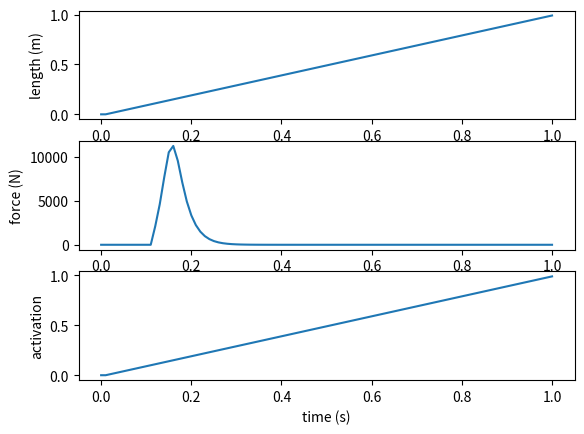
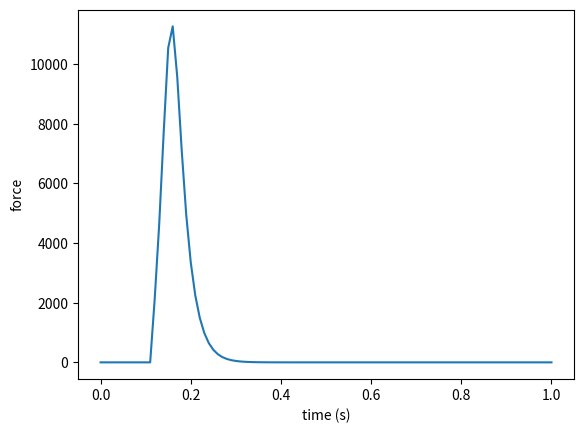
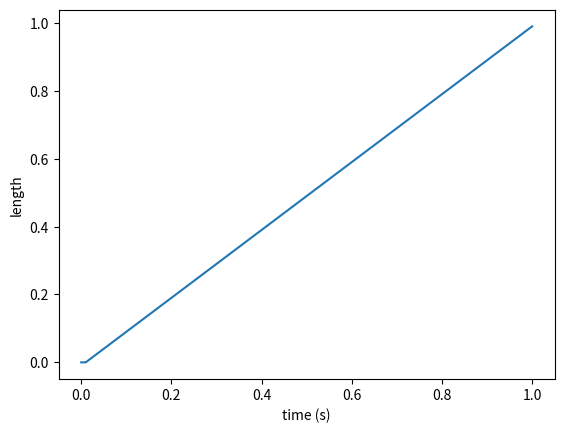
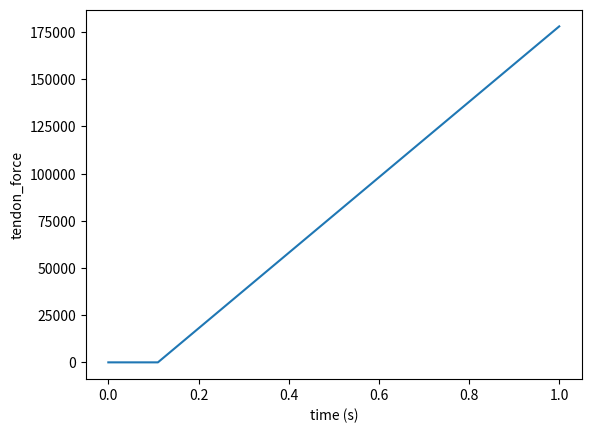

Reproduce these figures in Python, in order.
import numpy as np
import pandas as pd
import matplotlib.pyplot as plt


class Muscle:
    def __init__(self, name='default', max_force=100, opt_length=0.1, length=0.5, velocity=0.0, activation=0.0, pennation_angle=0.0, tendon_slack_length=0.05, tendon_stiffness=10000):
        """
        Inputs:
            name (str): Name of the muscle.
            max_force (float): Maximum isometric force of the muscle.
            opt_length (float): Optimal fiber length for force production.
            length (float): Current muscle fiber length.
            velocity (float): Current muscle fiber velocity.
            activation (float): Current muscle activation level (0-1).
            pennation_angle (float): Pennation angle in radians.
            tendon_slack_length (float): Slack length of the tendon.
            tendon_stiffness (float): Stiffness of the tendon.
        """
        self.name = name
        self.max_force = max_force
        self.opt_length = opt_length
        self.length = length
        self.velocity = velocity
        self.activation = activation
        self.pennation_angle = pennation_angle
        self.tendon_slack_length = tendon_slack_length
        self.tendon_stiffness = tendon_stiffness
        self.max_contractile_velocity = 10.0

        self.time_steps = 0.01
        initial_state = np.array([[0.0, 0.0, 0.0, 0.0, 0.0, 0.0]])
        self.state = pd.DataFrame(initial_state, columns=['time', 'length', 'velocity', 'activation', 'force', 'tendon_force'])

    def force_length_curve(self,length):
        """Approximation of the combined force-length relationship."""

        # Active component (Gaussian)
        a_active = 1.0  # Amplitude
        b_active = 1.0  # Center
        c_active = 0.3  # Width
        offset_active = 0.0  # Vertical offset
        active_force = a_active * np.exp(-((length - b_active) ** 2) / (2 * c_active ** 2)) + offset_active

        # Passive component (Exponential, but scaled down and shifted)
        a_passive = 0.1  # Reduced amplitude
        b_passive = 5.0  # Rate of increase
        c_passive = -0.1  # Reduced offset
        passive_force = a_passive * np.exp(b_passive * (length - 1.1)) + c_passive

        # Apply condition to passive_force using boolean indexing (vectorized operation)
        passive_force = np.where(length < 1.1, 0, passive_force)

        # Combine active and passive components
        total_force = active_force + passive_force
        return total_force

    def force_velocity_curve(self, velocity):
        """
        Recreates the force-velocity curve based on the provided data points.

        Args:
            velocity (float or list): The velocity value(s) at which to evaluate the force.

        Returns:
            float or list: The corresponding force value(s) based on the curve.
        """

        x_points = [-10, -1, -0.6, -0.3, -0.1, 0, 0.1, 0.3, 0.6, 0.8, 10]
        y_points = [0, 0, 0.08, 0.2, 0.55, 1, 1.4, 1.6, 1.7, 1.75, 1.75]

        if isinstance(velocity, (int, float)):
            # Handle single velocity input
            if velocity <= x_points[0]:
                return y_points[0]
            elif velocity >= x_points[-1]:
                return y_points[-1]
            else:
                for i in range(len(x_points) - 1):
                    if x_points[i] <= velocity <= x_points[i + 1]:
                        # Linear interpolation
                        slope = (y_points[i + 1] - y_points[i]) / (x_points[i + 1] - x_points[i])
                        return y_points[i] + slope * (velocity - x_points[i])
        else:
            # Handle list of velocity inputs
            force_values = []
            for v in velocity:
                if v <= x_points[0]:
                    force_values.append(y_points[0])
                elif v >= x_points[-1]:
                    force_values.append(y_points[-1])
                else:
                    for i in range(len(x_points) - 1):
                        if x_points[i] <= v <= x_points[i + 1]:
                            slope = (y_points[i + 1] - y_points[i]) / (x_points[i + 1] - x_points[i])
                            force_values.append(y_points[i] + slope * (v - x_points[i]))
            return force_values
        
    def passive_force_length_curve(self, muscle_length):
        # Implement your desired passive force-length curve function here
        k_pe = 4.0  # Passive force-length shape factor
        strain = (muscle_length - 1.0) / 0.6  # Normalized strain
        if strain > 0:
            return self.max_force * (np.exp(k_pe * strain) - 1) / (np.exp(k_pe) - 1)
        else:
            return 0.0

    def tendon_force_length_curve(self, tendon_length):
        # Implement your desired tendon force-length curve function here
        strain = (tendon_length - self.tendon_slack_length) / self.tendon_slack_length
        if strain > 0:
            return self.tendon_stiffness * strain
        else:
            return 0.0

    def get_force(self):
        """
        Calculates the muscle force based on the equilibrium musculotendon model.

        Returns:
            float: Muscle force.
        """

        # Calculate muscle force components
        f_max = self.max_force
        f_l = self.force_length_curve(self.length / self.opt_length)  # Normalize length
        f_v = self.force_velocity_curve(self.velocity / self.opt_length)  # Normalize velocity
        f_pe = self.passive_force_length_curve(self.length / self.opt_length)

        # Calculate muscle force
        muscle_force = self.activation * f_max * f_l * f_v + f_pe

        # Calculate tendon force
        tendon_length = self.length - self.tendon_slack_length
        tendon_force = self.tendon_force_length_curve(tendon_length)

        # Solve for muscle force using equilibrium equation (Eq. 5)
        muscle_force = tendon_force / (np.cos(self.pennation_angle) * f_l * f_v)

        # update self
        self.tendon_length = tendon_length
        self.tendon_force = tendon_force
        self.muscle_force = muscle_force
        self.f_l = f_l
        self.f_v = f_v
        self.f_pe = f_pe


        return muscle_force

    def update(self, length, velocity, activation, time_step):
        """
        Updates the muscle state based on the given inputs.

        Inputs:
            length (float): Muscle fiber length.
            velocity (float): Muscle fiber velocity.
            activation (float): Muscle activation level (0-1).
            time_step (float): Time step for the update.
        """
        self.length = length
        self.velocity = velocity
        self.activation = activation

        # Calculate muscle force
        muscle_force = self.get_force()

        # Update muscle state
        last_time = self.state['time'].iloc[-1]
        self.state.loc[len(self.state)] = [last_time + time_step, length, velocity, activation, muscle_force, self.tendon_force]

    def plot_state(self):
        """
        Plots the state of the muscle.
        """
        plt.figure()
        plt.subplot(3, 1, 1)
        plt.plot(self.state['time'], self.state['length'])
        plt.ylabel('length (m)')

        plt.subplot(3, 1, 2)
        plt.plot(self.state['time'], self.state['force'])
        plt.ylabel('force (N)')

        plt.subplot(3, 1, 3)
        plt.plot(self.state['time'], self.state['activation'])
        plt.ylabel('activation')

        plt.xlabel('time (s)')

    def plot(self, parameter = 'force'):
        """
        Plots the muscle state.

        Inputs:
            parameter (str): Parameter to plot ('length', 'velocity', 'activation', 'force').
        """
        try:
            plt.figure()
            plt.plot(self.state['time'], self.state[parameter])
            plt.ylabel(parameter)
            plt.xlabel('time (s)')
        except Exception as e:
            print('Parameter not found.')

    def plot_force_length_curve(self):
        """
        Plots the force-length curve of the muscle.
        """
        muscle_lengths = np.linspace(0.5, 1.5, 100)
        self.update(length=0.1, velocity=0.0, activation=0.0, time_step=0.01)
        muscle_forces = [self.get_force(length=length) for length in muscle_lengths]

        plt.figure()
        plt.plot(muscle_lengths, muscle_forces)
        plt.xlabel('muscle length (m)')
        plt.ylabel('muscle force (N)')


if __name__ == '__main__':

    biceps = Muscle(name='biceps', max_force=100, opt_length=0.1,
                    length=0.1, velocity=0.0, activation=0.0, pennation_angle=0.0)

    for i in range(100):
        state_activation = 0.01 * i
        state_velocity = 0.0
        state_length = 0.01 * i
        biceps.update(length=state_length, velocity=state_velocity, activation=state_activation, time_step=0.01)

    biceps.plot_state()
    biceps.plot('force')
    biceps.plot('length')
    biceps.plot('tendon_force')

    # biceps.plot_force_length_curve()
    plt.show()